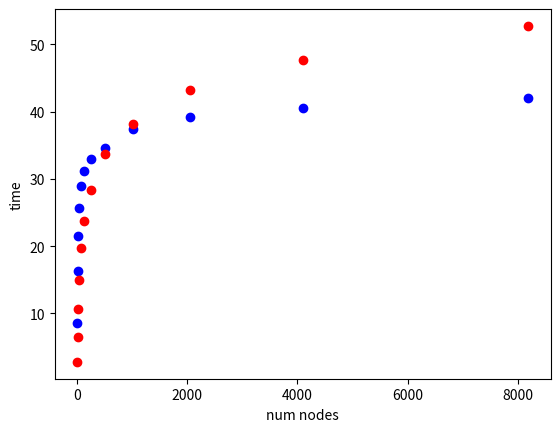

Python code for this plot:
import matplotlib.pyplot as plt

num_nodes_list = [3, 7, 15, 31, 63,127,255,511,1023,2047,4095,8191]

gossip_output = [8.561928591837296, 16.330059629435972, 21.560318029373803, 25.643112618982826, 28.942381947780977, 31.15367181551783, 32.93208891963183, 34.651446260955495, 37.48159268738849, 39.249206114732694, 40.4614198514255, 41.94589884107731]

tree_output = [2.7946, 6.4476, 10.7067, 14.9553, 19.7082, 23.6683, 28.3792, 33.751, 38.224, 43.141, 47.690, 52.725]

plt.plot(num_nodes_list, gossip_output, 'bo')
plt.plot(num_nodes_list, tree_output, 'ro')
plt.ylabel('time')
plt.xlabel('num nodes')
plt.show()

